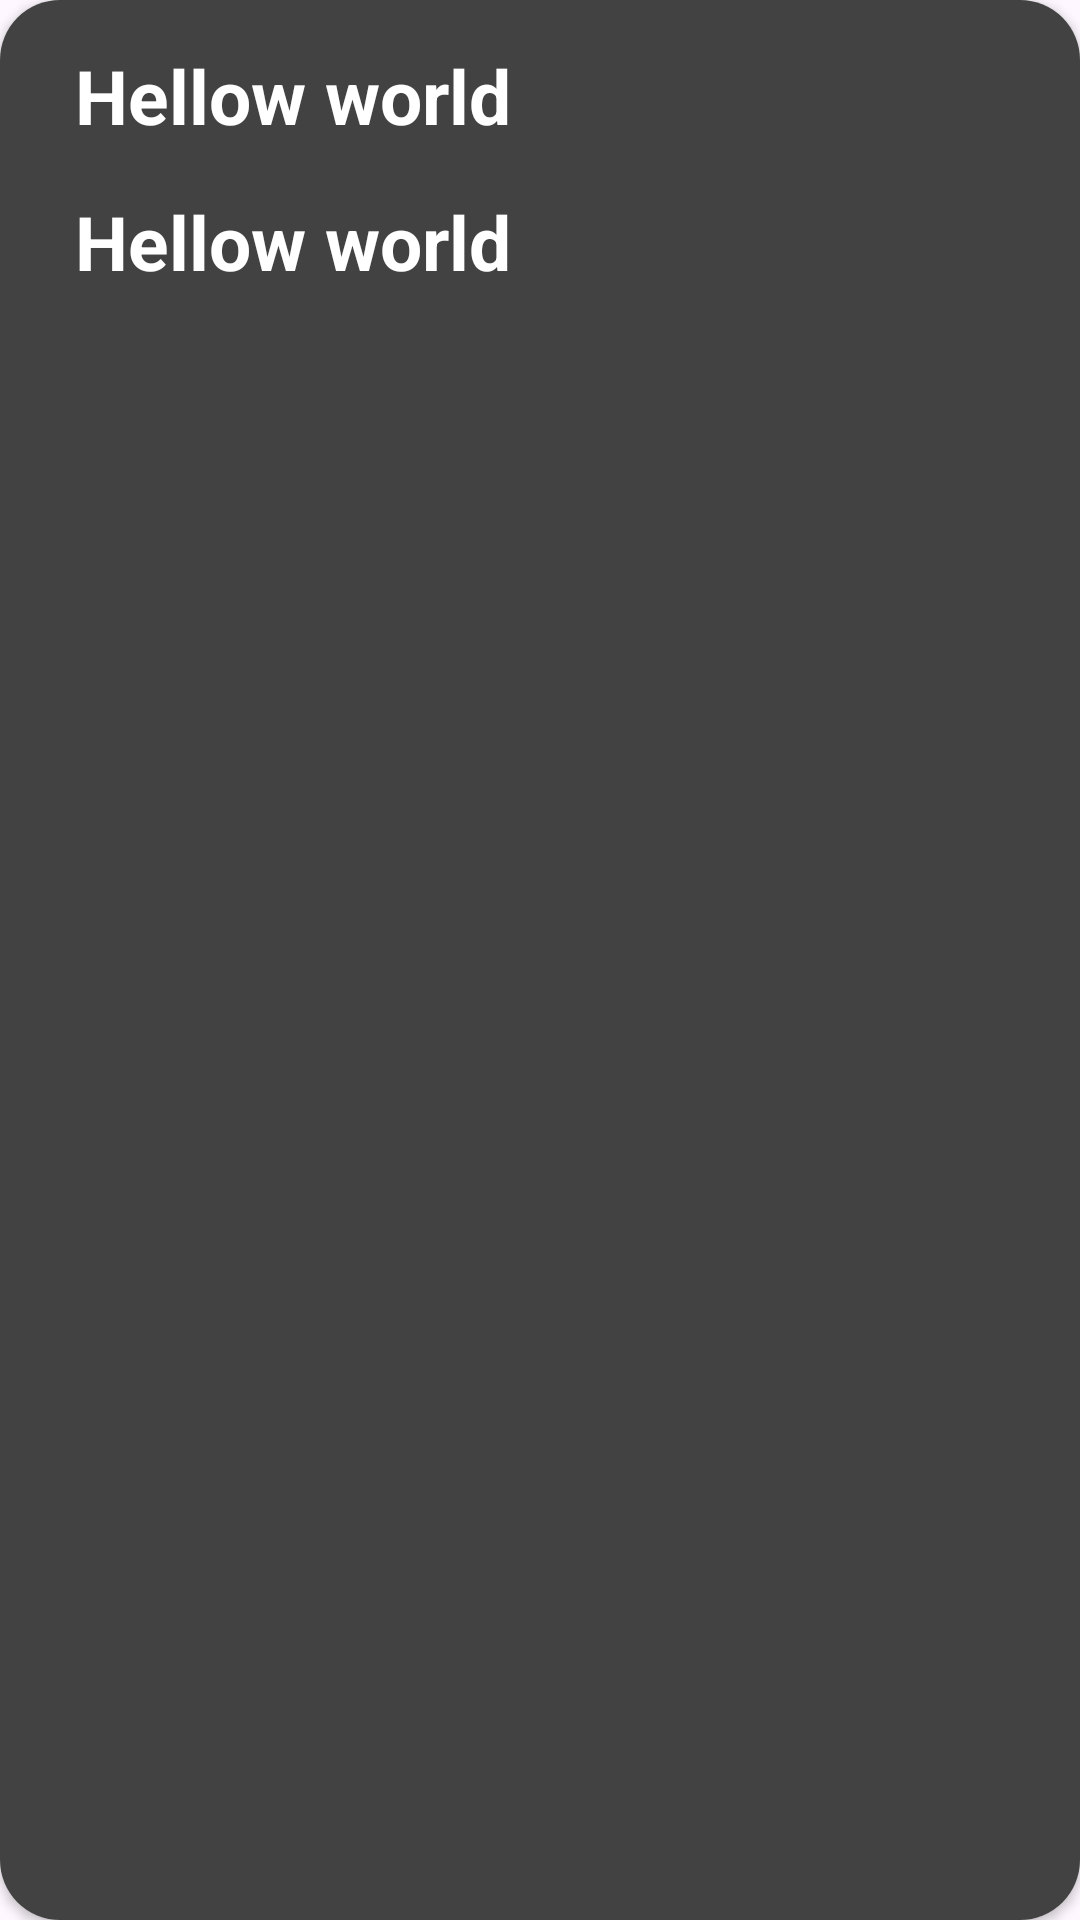

Reconstruct the res/layout file that produces this screen, plus the resources it refers to.
<!-- AndroidManifest.xml: application theme Theme.Experience -->
<!-- res/layout/recycle_view.xml -->
<?xml version="1.0" encoding="utf-8"?>
<androidx.cardview.widget.CardView xmlns:android="http://schemas.android.com/apk/res/android"
    android:layout_width="match_parent"
    android:layout_height="120dp"
    xmlns:app="http://schemas.android.com/apk/res-auto"
    app:cardCornerRadius="20dp"
    android:layout_margin="10dp">

    <LinearLayout
        android:layout_width="match_parent"
        android:layout_height="match_parent"
        android:background="@color/cardview_dark_background"
        android:orientation="vertical">

        <TextView
            android:id="@+id/name"
            android:layout_width="wrap_content"
            android:layout_height="wrap_content"
            android:text="Hellow world"
            android:textColor="@color/white"
            android:textSize="25sp"
            android:textStyle="bold"
            android:layout_marginStart="25dp"
            android:layout_marginTop="15dp"/>

        <TextView
            android:id="@+id/lastName"
            android:layout_width="wrap_content"
            android:layout_height="wrap_content"
            android:text="Hellow world"
            android:textColor="@color/white"
            android:textSize="25sp"
            android:textStyle="bold"
            android:layout_marginStart="25dp"
            android:layout_marginTop="15dp"/>

    </LinearLayout>
</androidx.cardview.widget.CardView>
<!-- resources referenced by this layout -->
<resources>
  <style name="Theme.Experience" parent="Base.Theme.Experience" />
  <style name="Base.Theme.Experience" parent="Theme.Material3.DayNight.NoActionBar">
          
          
      </style>
  <!-- not gathered from this repository: default colours our renderer supplied (Android Studio template values) -->
  <color name="white">#FFFFFFFF</color>
</resources>
